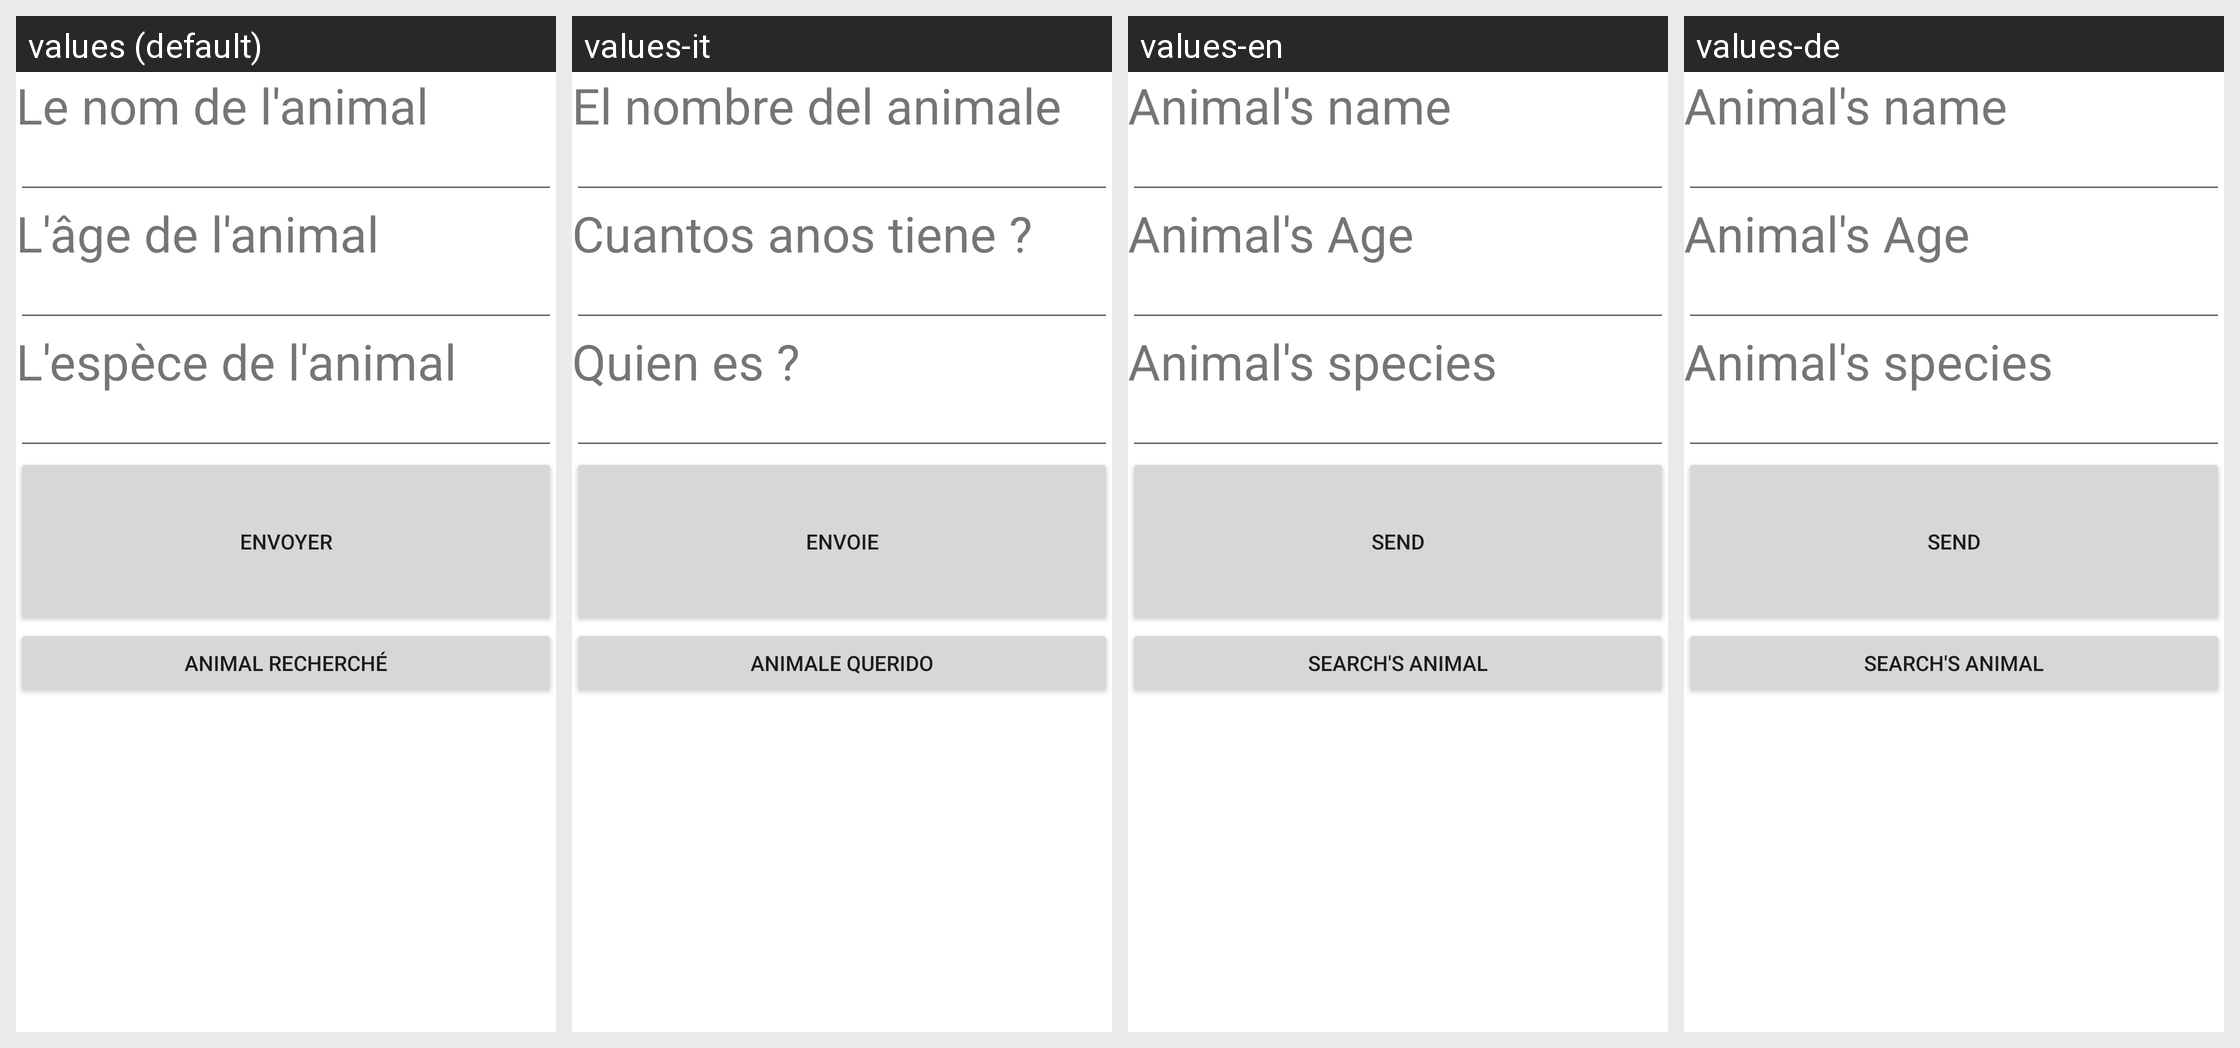

Locale-by-locale string values for the Android screen shown in this grid:
Android screen res/layout/animal.xml rendered under 4 locales, left to right: values (default), values-it, values-en, values-de. Device: Nexus 5 (rendered at 1080×1920; each locale shown at half size, 540×960, under a caption strip naming it); theme Theme.MaterialComponents.DayNight.NoActionBar.
Other locales in the repository, not shown: values-ca, values-es, values-fr.
Strings drawn on this screen, with the default value and each locale's value (text and hints the layout hard-codes, and strings that could not be matched under every locale, appear in the picture but are not listed):

animal_nom
  values: Le nom de l'animal
  values-it: El nombre del animale
  values-en: Animal's name
  values-de: Animal's name

animal_age
  values: L'âge de l'animal
  values-it: Cuantos anos tiene ?
  values-en: Animal's Age
  values-de: Animal's Age

animal_espece
  values: L'espèce de l'animal
  values-it: Quien es ?
  values-en: Animal's species
  values-de: Animal's species

alerte_envoyer
  values: Envoyer
  values-it: Envoie
  values-en: Send
  values-de: Send

animal_chercher
  values: Animal Recherché
  values-it: Animale Querido
  values-en: Search's Animal
  values-de: Search's Animal
